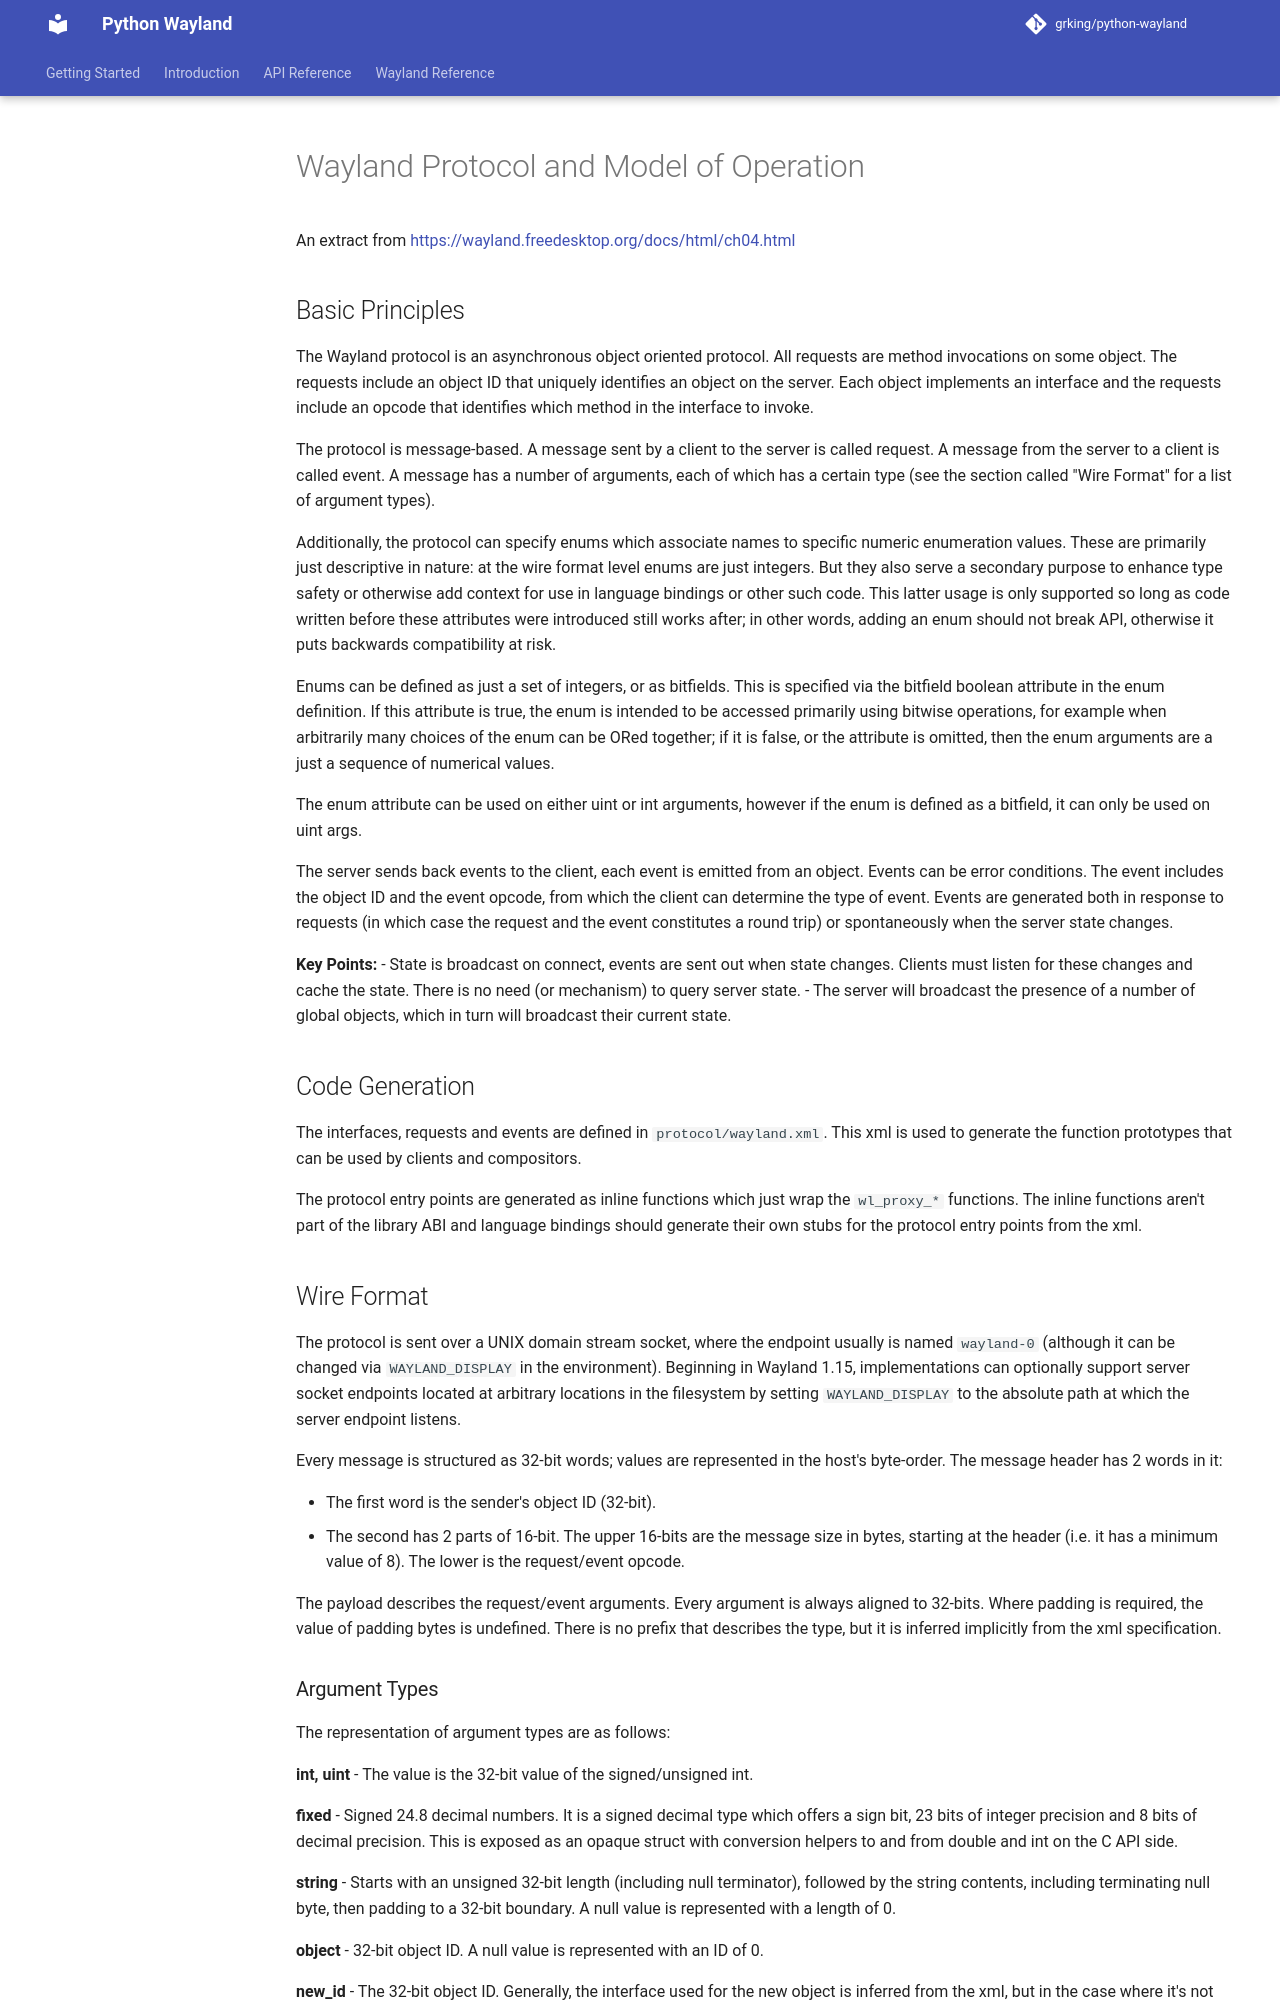

repository: grking/python-wayland · page: wireformat/index.html · generator: mkdocs

# Wayland Protocol and Model of Operation

An extract from https://wayland.freedesktop.org/docs/html/ch04.html

## Basic Principles

The Wayland protocol is an asynchronous object oriented protocol. All requests are method invocations on some object. The requests include an object ID that uniquely identifies an object on the server. Each object implements an interface and the requests include an opcode that identifies which method in the interface to invoke.

The protocol is message-based. A message sent by a client to the server is called request. A message from the server to a client is called event. A message has a number of arguments, each of which has a certain type (see the section called "Wire Format" for a list of argument types).

Additionally, the protocol can specify enums which associate names to specific numeric enumeration values. These are primarily just descriptive in nature: at the wire format level enums are just integers. But they also serve a secondary purpose to enhance type safety or otherwise add context for use in language bindings or other such code. This latter usage is only supported so long as code written before these attributes were introduced still works after; in other words, adding an enum should not break API, otherwise it puts backwards compatibility at risk.

Enums can be defined as just a set of integers, or as bitfields. This is specified via the bitfield boolean attribute in the enum definition. If this attribute is true, the enum is intended to be accessed primarily using bitwise operations, for example when arbitrarily many choices of the enum can be ORed together; if it is false, or the attribute is omitted, then the enum arguments are a just a sequence of numerical values.

The enum attribute can be used on either uint or int arguments, however if the enum is defined as a bitfield, it can only be used on uint args.

The server sends back events to the client, each event is emitted from an object. Events can be error conditions. The event includes the object ID and the event opcode, from which the client can determine the type of event. Events are generated both in response to requests (in which case the request and the event constitutes a round trip) or spontaneously when the server state changes.

**Key Points:**
- State is broadcast on connect, events are sent out when state changes. Clients must listen for these changes and cache the state. There is no need (or mechanism) to query server state.
- The server will broadcast the presence of a number of global objects, which in turn will broadcast their current state.

## Code Generation

The interfaces, requests and events are defined in `protocol/wayland.xml`. This xml is used to generate the function prototypes that can be used by clients and compositors.

The protocol entry points are generated as inline functions which just wrap the `wl_proxy_*` functions. The inline functions aren't part of the library ABI and language bindings should generate their own stubs for the protocol entry points from the xml.

## Wire Format

The protocol is sent over a UNIX domain stream socket, where the endpoint usually is named `wayland-0` (although it can be changed via `WAYLAND_DISPLAY` in the environment). Beginning in Wayland 1.15, implementations can optionally support server socket endpoints located at arbitrary locations in the filesystem by setting `WAYLAND_DISPLAY` to the absolute path at which the server endpoint listens.

Every message is structured as 32-bit words; values are represented in the host's byte-order. The message header has 2 words in it:

- The first word is the sender's object ID (32-bit).
- The second has 2 parts of 16-bit. The upper 16-bits are the message size in bytes, starting at the header (i.e. it has a minimum value of 8). The lower is the request/event opcode.

The payload describes the request/event arguments. Every argument is always aligned to 32-bits. Where padding is required, the value of padding bytes is undefined. There is no prefix that describes the type, but it is inferred implicitly from the xml specification.
